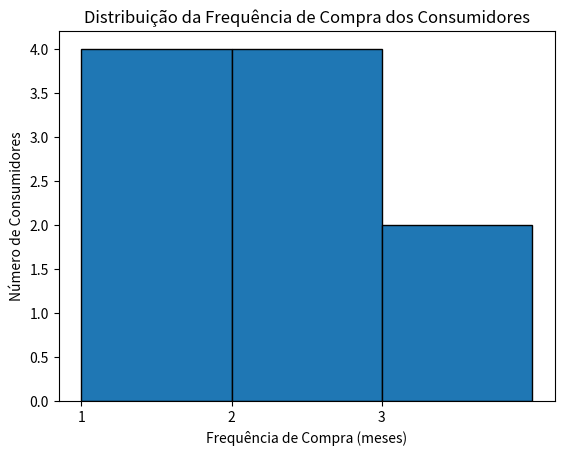
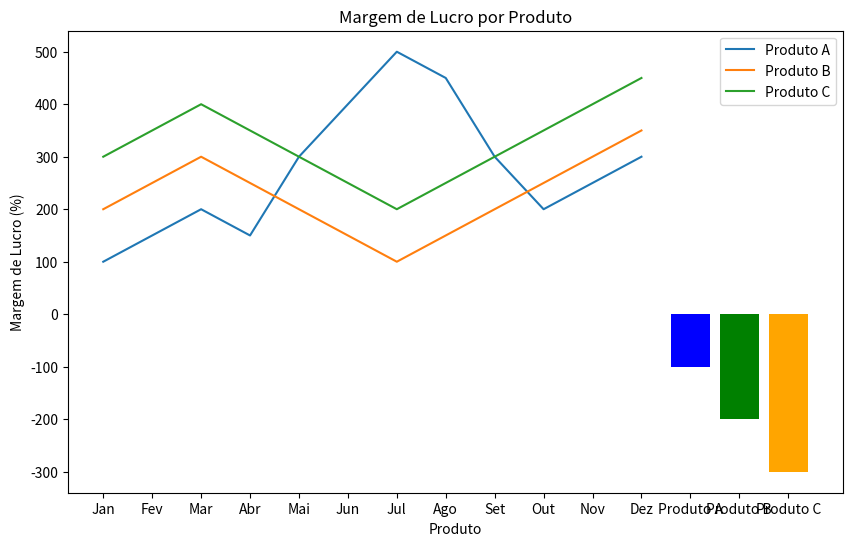

These charts were generated, in order, by the following Python code:
#!pip install pandas
import pandas as pd
print('Pandas instalado e importado com sucesso! Versão:', pd.__version__)

# Criando um DataFrame de exemplo com dados de vendas
sales_data = {
    'Produto': ['Laptop', 'Mouse', 'Teclado', 'Monitor', 'Cadeira'],
    'Quantidade': [100, 500, 300, 200, 150],
    'Preço': [1500, 20, 50, 300, 100]
}
sales_df = pd.DataFrame(sales_data)

# Visualizando as primeiras linhas do DataFrame
sales_df.head()

# Obtendo informações sobre o DataFrame
print('Informações sobre o DataFrame:')
print(sales_df.info())

# Obtendo estatísticas descritivas
print('\nEstatísticas Descritivas:')
print(sales_df.describe())

import numpy as np

# Criando um DataFrame com valores ausentes (NaN)
nan_data = {
    'A': [10, 20, np.nan],
    'B': [5, np.nan, 15],
    'C': [1, 2, 3]
}
nan_df = pd.DataFrame(nan_data)
nan_df

# Identificando valores ausentes
print('Valores Ausentes:')
print(nan_df.isna())

# Removendo linhas com valores ausentes
print('\nRemovendo Linhas com Valores Ausentes:')
print(nan_df.dropna())

# Preenchendo valores ausentes com 0
print('\nPreenchendo Valores Ausentes com 0:')
print(nan_df.fillna(0))

# Criando um DataFrame com tipos de dados mistos
data_mixed = {
    'Id': ['1', '2', '3'],
    'Nome': ['Alice', 'Roberto', 'Carlos'],
    'Idade': [25, 30, 22]
}
mixed_df = pd.DataFrame(data_mixed)

# Convertendo a coluna 'Id' para int
mixed_df['Id'] = mixed_df['Id'].astype(int)

# Renomeando colunas
mixed_df.rename(columns={'Nome': 'Nome Completo', 'Idade': 'Idade (anos)'}, inplace=True)

# Reorganizando colunas
mixed_df = mixed_df[['Nome Completo', 'Idade (anos)', 'Id']]
mixed_df

# Criando um DataFrame representando clientes
customer_data = {
    'Id': range(1, 11),
    'Idade': [28, 35, 29, 40, 23, 45, 36, 30, 34, 26],
    'Renda Anual (mil)': [50, 60, 40, 80, 30, 85, 55, 45, 70, 32],
    'Pontuação de Gastos (1-100)': [40, 60, 50, 70, 20, 80, 55, 42, 75, 30]
}
customer_df = pd.DataFrame(customer_data)
customer_df

# Função para segmentar clientes com base na pontuação de gastos
def segment_customer(score):
    if score <= 40:
        return 'Baixa Pontuação'
    elif score <= 70:
        return 'Média Pontuação'
    else:
        return 'Alta Pontuação'

# Aplicando a função de segmentação à coluna 'Pontuação de Gastos (1-100)'
customer_df['Segmento'] = customer_df['Pontuação de Gastos (1-100)'].apply(segment_customer)
customer_df

# Criando um DataFrame representando campanhas de marketing
campaign_data = {
    'Campanha': ['Email', 'Redes Sociais', 'Pesquisa Paga', 'Display', 'SEO'],
    'Orçamento (mil)': [5, 10, 8, 3, 2],
    'Cliques': [500, 800, 600, 300, 400],
    'Conversões': [50, 100, 60, 20, 40],
    'Receita (mil)': [10, 25, 15, 5, 8]
}
campaign_df = pd.DataFrame(campaign_data)
campaign_df

# Calculando Custo por Clique (CPC)
campaign_df['CPC (mil)'] = campaign_df['Orçamento (mil)'] / campaign_df['Cliques']

# Calculando Taxa de Conversão
campaign_df['Taxa de Conversão (%)'] = (campaign_df['Conversões'] / campaign_df['Cliques']) * 100

# Calculando Retorno sobre o Investimento (ROI)
campaign_df['ROI (%)'] = ((campaign_df['Receita (mil)'] - campaign_df['Orçamento (mil)']) / campaign_df['Orçamento (mil)']) * 100
campaign_df

# Criando um DataFrame representando perfis de consumidores
consumer_data = {
    'Id': range(1, 11),
    'Idade': [28, 35, 22, 40, 23, 45, 36, 30, 34, 26],
    'Gênero': ['F', 'M', 'F', 'M', 'F', 'M', 'F', 'M', 'F', 'F'],
    'Localização': ['Cidade A', 'Cidade B', 'Cidade A', 'Cidade B', 'Cidade A', 'Cidade B', 'Cidade A', 'Cidade B', 'Cidade A', 'Cidade A'],
    'Categoria Preferida': ['Eletrônicos', 'Roupas', 'Roupas', 'Alimentos', 'Eletrônicos', 'Alimentos', 'Roupas', 'Eletrônicos', 'Alimentos', 'Roupas'],
    'Frequência de Compra (meses)': [1, 2, 1, 3, 2, 1, 2, 3, 1, 2]
}
consumer_df = pd.DataFrame(consumer_data)
consumer_df

# Segmentando consumidores por categoria de produto preferida
segmented_by_category = consumer_df.groupby('Categoria Preferida') #.mean()#.describe()
segmented_by_category

import matplotlib.pyplot as plt

# Criando um histograma para a frequência de compra dos consumidores
plt.hist(consumer_df['Frequência de Compra (meses)'], bins=[1, 2, 3, 4], edgecolor='black')
plt.title('Distribuição da Frequência de Compra dos Consumidores')
plt.xlabel('Frequência de Compra (meses)')
plt.ylabel('Número de Consumidores')
plt.xticks([1, 2, 3])
plt.show()

# Criando um DataFrame representando vendas mensais
sales_data = {
    'Mês': ['Jan', 'Fev', 'Mar', 'Abr', 'Mai', 'Jun', 'Jul', 'Ago', 'Set', 'Out', 'Nov', 'Dez'],
    'Produto A': [100, 150, 200, 150, 300, 400, 500, 450, 300, 200, 250, 300],
    'Produto B': [200, 250, 300, 250, 200, 150, 100, 150, 200, 250, 300, 350],
    'Produto C': [300, 350, 400, 350, 300, 250, 200, 250, 300, 350, 400, 450]
}
sales_df = pd.DataFrame(sales_data)
sales_df

# Criando um gráfico de linhas para visualizar as tendências de vendas
plt.figure(figsize=(10, 6))
plt.plot(sales_df['Mês'], sales_df['Produto A'], label='Produto A')
plt.plot(sales_df['Mês'], sales_df['Produto B'], label='Produto B')
plt.plot(sales_df['Mês'], sales_df['Produto C'], label='Produto C')
plt.title('Tendências de Vendas Mensais')
plt.xlabel('Mês')
plt.ylabel('Vendas')
plt.legend()
plt.show()

# Calculando a venda total de cada produto durante o ano
total_sales = sales_df[['Produto A', 'Produto B', 'Produto C']].sum()
total_sales

# Custos unitários para os produtos
unit_costs = {'Produto A': 2, 'Produto B': 3, 'Produto C': 4}

# Calculando o custo total para cada produto
for product, cost in unit_costs.items():
    sales_df[f'Custo {product}'] = sales_df[product] * cost

# Calculando o lucro para cada produto
for product in unit_costs.keys():
    sales_df[f'Lucro {product}'] = sales_df[product] - sales_df[f'Custo {product}']

sales_df

# Calculando a margem de lucro para cada produto
profit_margin = {}
for product in unit_costs.keys():
    profit_margin[product] = (sales_df[f'Lucro {product}'].sum() / sales_df[product].sum()) * 100

# Criando um gráfico de barras para visualizar a margem de lucro
plt.bar(profit_margin.keys(), profit_margin.values(), color=['blue', 'green', 'orange'])
plt.title('Margem de Lucro por Produto')
plt.xlabel('Produto')
plt.ylabel('Margem de Lucro (%)')
plt.show()